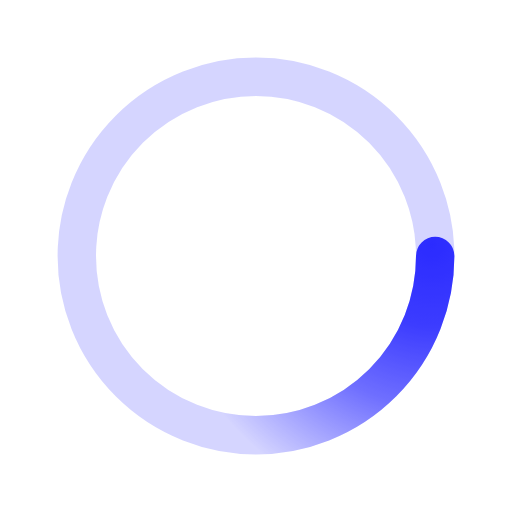
t = 0.00 s
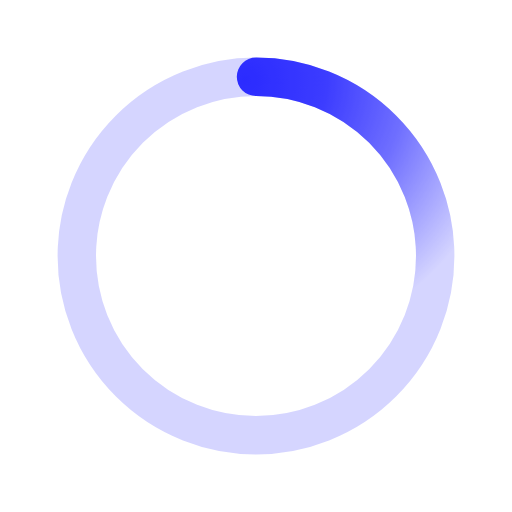
t = 0.50 s
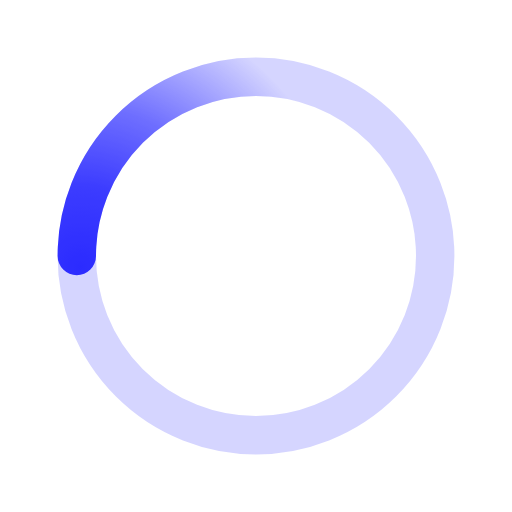
t = 1.00 s
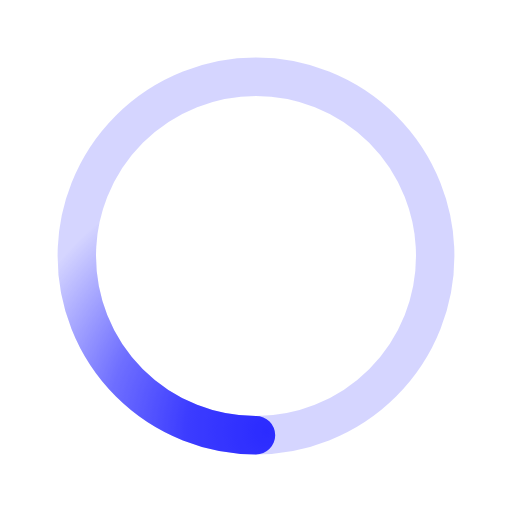
t = 1.50 s

The animated SVG that drew these frames (rendered in a browser with its animation timeline set to each time). Animation: 1 SMIL element (animateTransform=1); one cycle of 2.00 s, repeats indefinitely.

﻿<svg xmlns='http://www.w3.org/2000/svg' viewBox='0 0 200 200'><radialGradient id='a12' cx='.66' fx='.66' cy='.3125' fy='.3125' gradientTransform='scale(1.5)'><stop offset='0' stop-color='#2B2BFF'></stop><stop offset='.3' stop-color='#2B2BFF' stop-opacity='.9'></stop><stop offset='.6' stop-color='#2B2BFF' stop-opacity='.6'></stop><stop offset='.8' stop-color='#2B2BFF' stop-opacity='.3'></stop><stop offset='1' stop-color='#2B2BFF' stop-opacity='0'></stop></radialGradient><circle transform-origin='center' fill='none' stroke='url(#a12)' stroke-width='15' stroke-linecap='round' stroke-dasharray='200 1000' stroke-dashoffset='0' cx='100' cy='100' r='70'><animateTransform type='rotate' attributeName='transform' calcMode='spline' dur='2' values='360;0' keyTimes='0;1' keySplines='0 0 1 1' repeatCount='indefinite'></animateTransform></circle><circle transform-origin='center' fill='none' opacity='.2' stroke='#2B2BFF' stroke-width='15' stroke-linecap='round' cx='100' cy='100' r='70'></circle></svg>